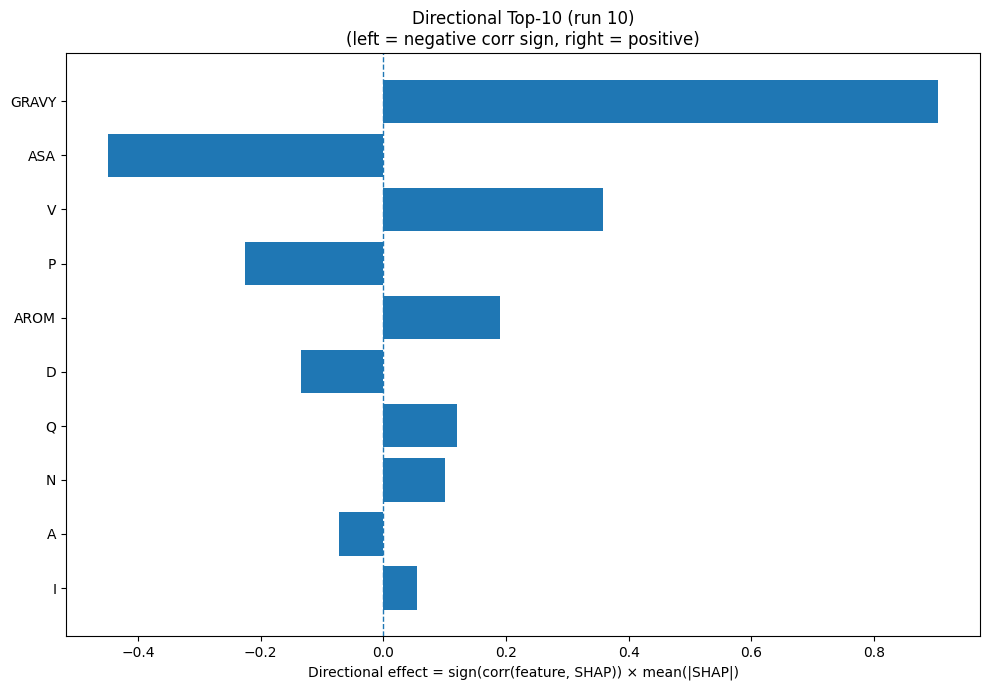

Data behind this chart, as committed beside it:
Index, Feature, CorrSign, MeanAbsSHAP, DirectionalEffect
32, GRAVY, 1.0, 0.9051, 0.9051
31, ASA, -1.0, 0.4493, -0.4493
17, V, 1.0, 0.3587, 0.3587
12, P, -1.0, 0.2259, -0.2259
33, AROM, 1.0, 0.1898, 0.1898
2, D, -1.0, 0.1342, -0.1342
13, Q, 1.0, 0.1201, 0.1201
11, N, 1.0, 0.1002, 0.1002
0, A, -1.0, 0.07223, -0.07223
7, I, 1.0, 0.05492, 0.05492
6, H, 1.0, 0.04731, 0.04731
23, SS8_H, -1.0, 0.04594, -0.04594
5, G, -1.0, 0.04518, -0.04518
19, Y, 1.0, 0.04379, 0.04379
15, S, -1.0, 0.04108, -0.04108
22, SS3_C, -1.0, 0.04022, -0.04022
14, R, -1.0, 0.02904, -0.02904
4, F, 1.0, 0.02747, 0.02747
9, L, -1.0, 0.02223, -0.02223
16, T, -1.0, 0.02041, -0.02041
8, K, 1.0, 0.01796, 0.01796
3, E, -1.0, 0.01391, -0.01391
1, C, 1.0, 0.008968, 0.008968
30, SS8_-, -1.0, 0.008241, -0.008241
10, M, 1.0, 0.007766, 0.007766
18, W, -1.0, 0.007371, -0.007371
21, SS3_E, -1.0, 0.0004883, -0.0004883
25, SS8_G, 0.0, 0.0, 0.0
20, SS3_H, 0.0, 0.0, 0.0
24, SS8_E, 0.0, 0.0, 0.0
29, SS8_S, 0.0, 0.0, 0.0
28, SS8_T, 0.0, 0.0, 0.0
27, SS8_B, 0.0, 0.0, 0.0
26, SS8_I, 0.0, 0.0, 0.0
